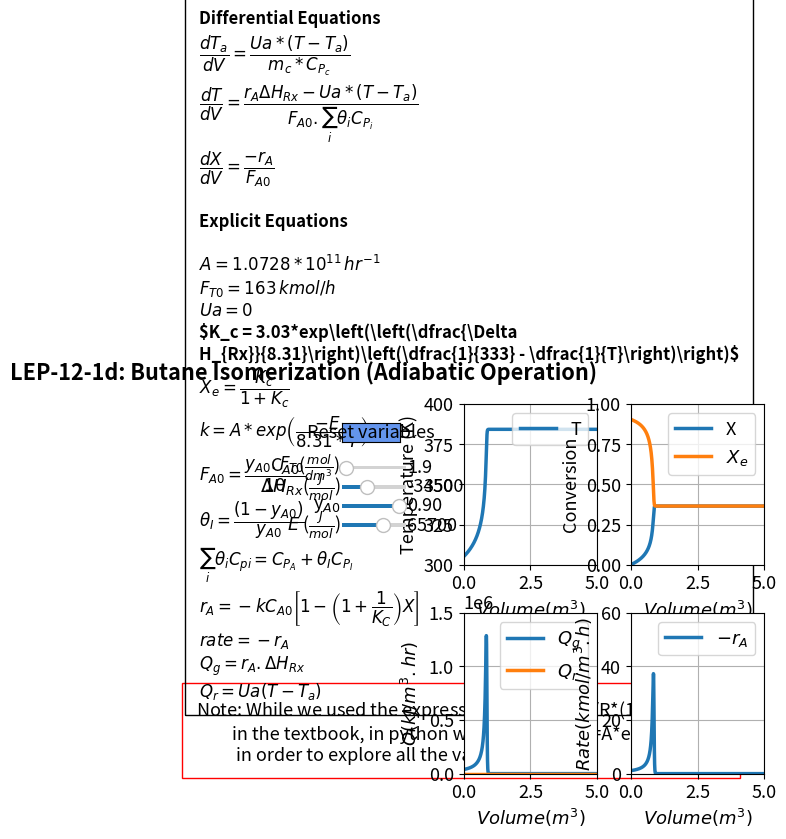

Reproduce this figure in Python.
#%%
#Libraries
import numpy as np
from scipy.integrate import odeint
import matplotlib.pyplot as plt
import matplotlib as mpl
mpl.rcParams.update({'font.size': 13, 'lines.linewidth': 2.5})
from matplotlib.widgets import Slider, Button

#%%
#Explicit equations
Ca0 = 1.86;
dH = -34500; 
Cpc = 28; 
mc = 500; 
UA = 0; 
FT0 = 163; 
yA0 = 0.9; 
CpI = 161;
CpA=  141;
Ea=65700;
A=1.073*10**11;
def ODEfun(Yfuncvec, V, Ca0,dH,Cpc,mc,UA,FT0,yA0,CpI,CpA,Ea,A):
    Ta= Yfuncvec[0]
    T= Yfuncvec[1]
    X= Yfuncvec[2]
    thetaI=(1-yA0)/yA0;
    sumcp=CpA+ thetaI* CpI;
    Fa0=yA0*FT0/10;
        #Explicit Equation Inline
    k = A*np.exp(-Ea/(8.31*T));
    Kc = 3.03 * np.exp((dH/8.314) * (T - 333) / (T * 333)); 
    ra = 0 - (k * Ca0 * (1 - ((1 + 1 / Kc) * X))); 
    Xe = Kc / (1 + Kc); 
    Qg=ra*dH;
    Qr=UA*(T-Ta);
    rate=-ra
    # Differential equations
    dTadV = UA * (T - Ta) / (mc*Cpc); 
    dTdV = (ra * dH - (UA * (T - Ta))) / (sumcp * Fa0); 
    dXdV = 0 - (ra / Fa0);  
    return np.array([dTadV,dTdV,dXdV])

Vspan = np.linspace(0, 5, 1000) # Range for the independent variable
y0 = np.array([315,305,0]) # Initial values for the dependent variables

#%%
fig, ((ax1, ax2), (ax3, ax4)) = plt.subplots(2, 2)
plt.subplots_adjust(left  = 0.43)
fig.subplots_adjust(wspace=0.25,hspace=0.3)
fig.suptitle("""LEP-12-1d: Butane Isomerization (Adiabatic Operation)""", fontweight='bold', x = 0.18,y=0.97)

sol = odeint(ODEfun, y0, Vspan, (Ca0,dH,Cpc,mc,UA,FT0,yA0,CpI,CpA,Ea,A))
Ta =sol[:, 0]
T = sol[:, 1]
X = sol[:, 2]
k = A*np.exp(-Ea/(8.31*T));
Kc = 3.03 * np.exp((dH/8.314) * (T - 333) / (T * 333)); 
ra = 0 - (k * Ca0 * (1 - ((1 + 1 / Kc) * X))); 
rate=-ra;
Xe = Kc / (1 + Kc); 
Qg=ra*dH;
Qr=UA*(T-Ta);
p1= ax1.plot(Vspan,T)[0]
ax1.legend(['T'], loc='upper right')
ax1.set_xlabel(r'$Volume  {(m^3)}$', fontsize='medium')
ax1.set_ylabel('Temperature (K)', fontsize='medium')
ax1.set_ylim(300,400)
ax1.set_xlim(0,5)
ax1.grid()
ax1.ticklabel_format(style='sci',scilimits=(3,4),axis='x')

p3,p4 = ax2.plot(Vspan,X,Vspan,Xe)
ax2.legend(['X','$X_e$'], loc='upper right')
ax2.set_ylim(0,1)
ax2.set_xlim(0,5)
ax2.grid()
ax2.set_xlabel(r'$Volume  {(m^3)}$', fontsize='medium')
ax2.set_ylabel('Conversion', fontsize='medium')
ax2.ticklabel_format(style='sci',scilimits=(3,4),axis='x')

p5 = ax4.plot(Vspan, rate)[0]
ax4.legend(['$-r_A$'], loc='upper right')
ax4.set_ylim(0,60)
ax4.set_xlim(0,5)
ax4.grid()
ax4.set_xlabel(r'$Volume  {(m^3)}$', fontsize='medium')
ax4.set_ylabel('$Rate {(kmol/m^3.h)}$', fontsize='medium')
ax4.ticklabel_format(style='sci',scilimits=(3,4),axis='x')

p6,p7 = ax3.plot(Vspan, Qg, Vspan, Qr)
ax3.legend(['$Q_g$','$Q_r$'], loc='upper right')
ax3.set_ylim(0,1500000)
ax3.set_xlim(0,5)
ax3.grid()
ax3.set_xlabel(r'$Volume  {(m^3)}$', fontsize='medium')
ax3.set_ylabel(r'$Q {(kJ/m^3.hr)}$', fontsize='medium')
ax3.ticklabel_format(style='sci',scilimits=(3,4),axis='y')

#ax1.axis('off')
ax1.text(-10,180,'Note: While we used the expression k=$k_1$*exp(E/R*(1/$T_1$ - 1/$T_2$)) \n         in the textbook, in python we have to use k=A*exp(-E/RT) \n          in order to explore all the variables.',wrap = True, fontsize=13,
        bbox=dict(facecolor='none', edgecolor='red', pad=10))
ax1.text(-9.9, 220,'Differential Equations'
         '\n'
         r'$\dfrac{dT_a}{dV} = \dfrac{Ua*(T-T_a)}{m_c*C_{P_{c}}}$'
         '\n'
         r'$\dfrac{dT}{dV} = \dfrac{r_{A}\Delta H_{Rx}-Ua*(T-T_a)}{F_{A0}.\sum_{i}\theta_iC_{P_i}}$'
         '\n'
         r'$\dfrac{dX}{dV} = \dfrac{-r_{A}}{F_{A0}}$'
                  '\n \n'
                  
         'Explicit Equations'
         '\n\n'
          r'$A = 1.0728*10^{11}\thinspace hr^{-1}$'
          '\n'
          r'$F_{T0} = 163\thinspace kmol/h$'
                  '\n'
          r'$Ua = 0$'
                 '\n'         
         r'$K_c = 3.03*exp\left(\left(\dfrac{\Delta H_{Rx}}{8.31}\right)\left(\dfrac{1}{333} - \dfrac{1}{T}\right)\right)$'
                  '\n'
         r'$X_e = \dfrac{K_c}{1+K_c}$'
         '\n'
         r'$k = A*exp\left(\dfrac{-E}{8.31*T}\right)$'
         '\n'
         r'$F_{A0} = \dfrac{y_{A0}.F_{T0}}{10}$'
                  '\n'
        r'$\theta_I=\dfrac{(1-y_{A0})}{y_{A0}}$'
         '\n'
         r'$\sum_{i}\theta_iC_{pi} = C_{P_A} +\theta_IC_{P_I} $'
         '\n'
         r'$r_A = -kC_{A0}\left[1 - \left(1+\dfrac{1}{K_C}\right) X\right]$'
                  '\n'
         r'$rate = -r_A$'
                 '\n'
         r'$Q_g = r_{A}.\Delta H_{Rx}$'
                  '\n'
         r'$Q_r = Ua(T-T_a)$', ha='left', wrap = True, fontsize=12,
        bbox=dict(facecolor='none', edgecolor='black', pad=10.0), fontweight='bold')
axcolor = 'black'
ax_Ca0 = plt.axes([0.24, 0.74, 0.1, 0.015], facecolor=axcolor)
ax_dH = plt.axes([0.24, 0.70, 0.1, 0.015], facecolor=axcolor)
ax_yA0 = plt.axes([0.24, 0.66, 0.1, 0.015], facecolor=axcolor)
ax_Ea = plt.axes([0.24, 0.62, 0.1, 0.015], facecolor=axcolor)

sCa0 = Slider(ax_Ca0, r'C$_{A0}$($\frac{mol}{dm^3}$)', 0.5, 20, valinit=1.86,valfmt='%1.1f')
sdH= Slider(ax_dH, r'$\Delta H_{Rx}$($\frac{J}{mol}$)', -50000, -10000, valinit=-34500,valfmt='%1.0f')
syA0 = Slider(ax_yA0, r'y$_{A0}$', 0.05, 1, valinit=0.9,valfmt='%1.2f')
sEa= Slider(ax_Ea, r'$E$ ($\frac{J}{mol}$)', 40000, 80000, valinit=65700,valfmt='%1.0f')

def update_plot2(val):
    Ca0 = sCa0.val
    dH =sdH.val
    yA0 = syA0.val
    Ea= sEa.val
    sol = odeint(ODEfun, y0, Vspan, (Ca0,dH,Cpc,mc,UA,FT0,yA0,CpI,CpA,Ea,A))
    Ta = sol[:, 0]
    T = sol[:, 1]
    X = sol[:, 2]
    thetaI=(1-yA0)/yA0;
    sumcp=CpA+ thetaI* CpI;
    Fa0=yA0*FT0/10;
        #Explicit Equation Inline
    k = A*np.exp(-Ea/(8.31*T));
    Kc = 3.03 * np.exp((dH/8.314) * (T - 333) / (T * 333)); 
    ra = 0 - (k * Ca0 * (1 - ((1 + 1 / Kc) * X))); 
    rate=-ra;
    Xe = Kc / (1 + Kc); 
    Qg=ra*dH;
    Qr=UA*(T-Ta);   
    p1.set_ydata(T)
    p3.set_ydata(X)
    p4.set_ydata(Xe)
    p5.set_ydata(rate)
    p6.set_ydata(Qg)
    p7.set_ydata(Qr)
    fig.canvas.draw_idle()


sCa0.on_changed(update_plot2)
sdH.on_changed(update_plot2)
syA0.on_changed(update_plot2)
sEa.on_changed(update_plot2)

resetax = plt.axes([0.24, 0.8, 0.09, 0.04])
button = Button(resetax, 'Reset variables', color='cornflowerblue', hovercolor='0.975')

def reset(event):
    sCa0.reset()
    sdH.reset()
    syA0.reset()
    sEa.reset()
button.on_clicked(reset)
    
